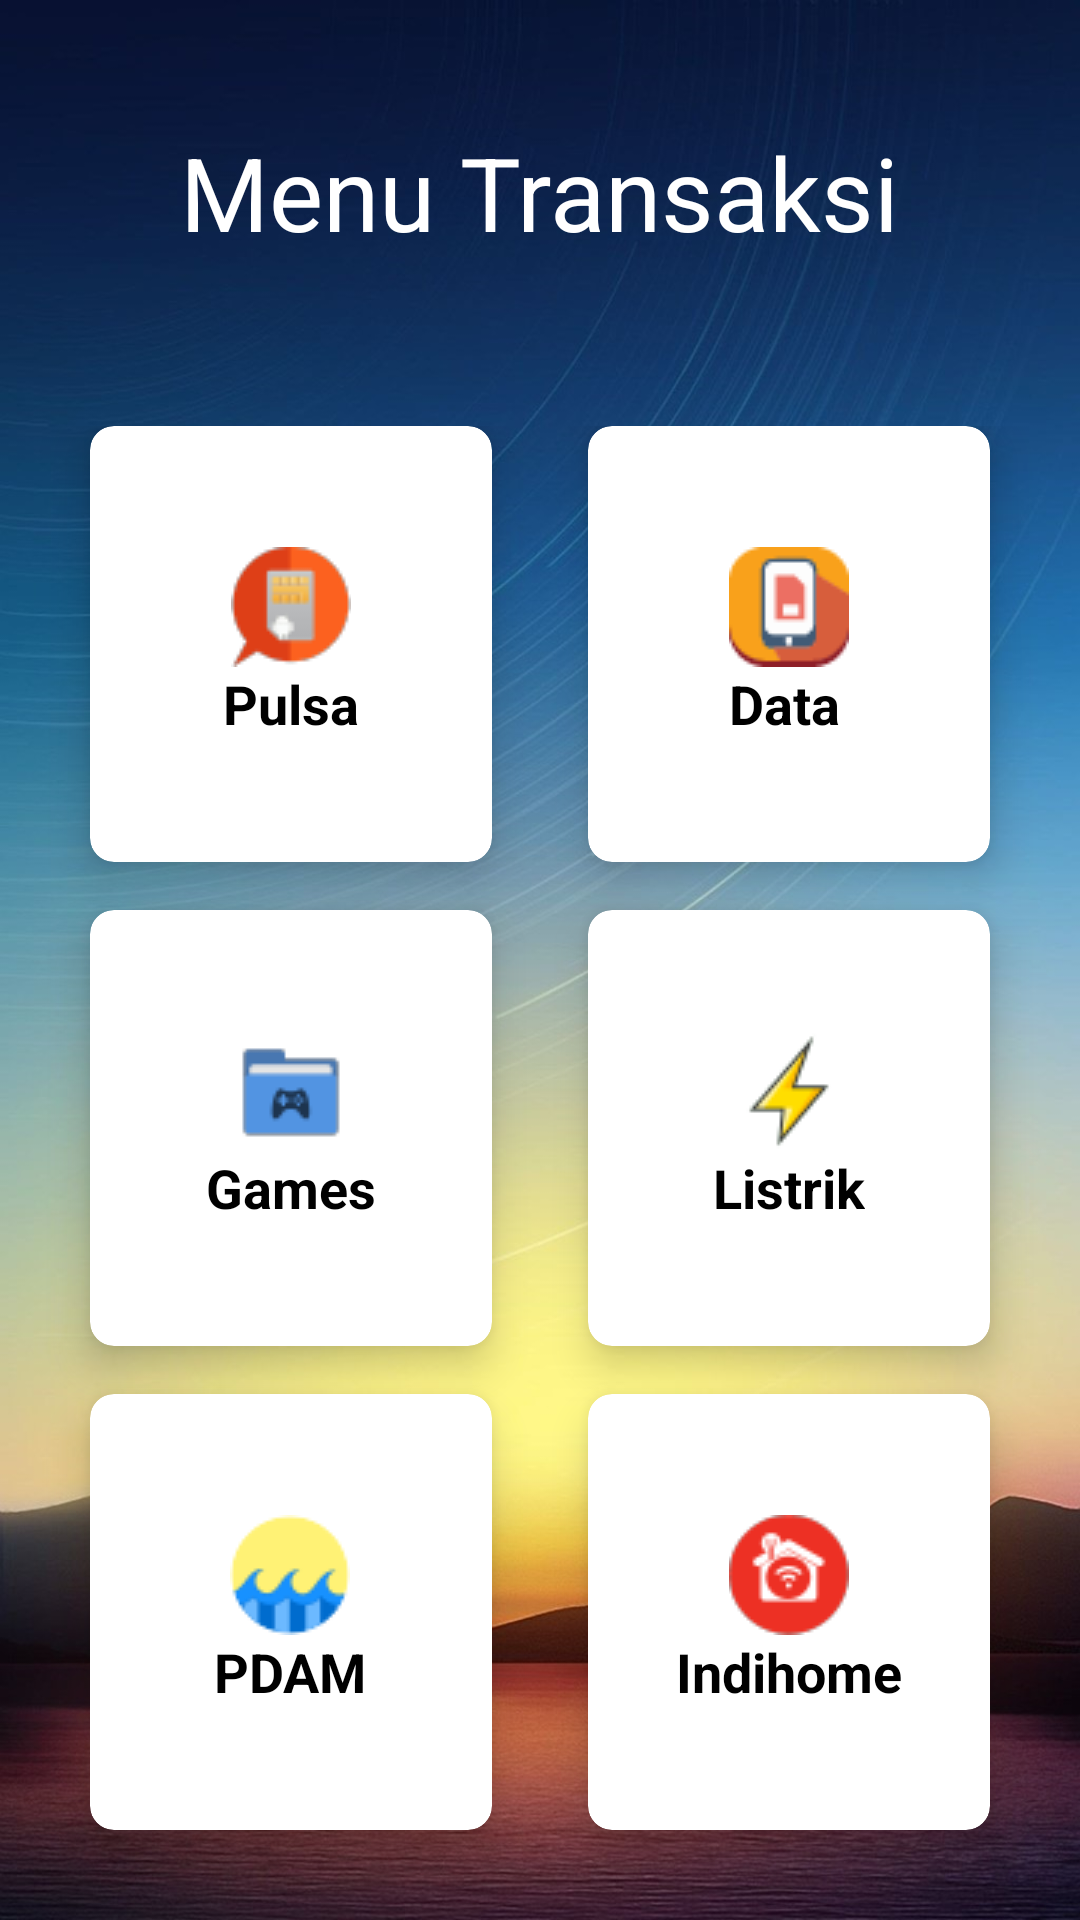

The Android layout XML behind this screen, and the referenced resources:
<!-- AndroidManifest.xml: application theme AppThemeRegist -->
<!-- res/layout/activity_home.xml -->
<?xml version="1.0" encoding="utf-8"?>
<RelativeLayout xmlns:android="http://schemas.android.com/apk/res/android"
    xmlns:tools="http://schemas.android.com/tools"
    android:layout_width="match_parent"
    android:layout_height="match_parent"
    xmlns:app="http://schemas.android.com/apk/res-auto"
    android:orientation="vertical"
    android:background="@drawable/bg"
    android:weightSum="10"
    tools:context=".HomeActivity">

    <FrameLayout
        android:id="@+id/fragment_container"
        android:layout_width="match_parent"
        android:layout_height="match_parent">
    </FrameLayout>

    <LinearLayout
        android:orientation="vertical"
        android:background="@drawable/bg"
        android:weightSum="10"

        android:layout_width="match_parent"
        android:layout_height="match_parent">


        <RelativeLayout
            android:layout_weight="2"
            android:layout_width="match_parent"
            android:layout_height="0dp">

            <TextView
                android:id="@+id/textGrid"
                android:text="Menu Transaksi"
                android:textSize="34sp"
                android:textColor="@android:color/white"
                android:layout_centerInParent="true"
                android:layout_width="wrap_content"
                android:layout_height="wrap_content" />
        </RelativeLayout>

        <GridLayout
            android:id="@+id/mainGrid"
            android:columnCount="2"
            android:rowCount="3"
            android:alignmentMode="alignMargins"
            android:columnOrderPreserved="false"
            android:padding="14dp"
            android:layout_weight="8"
            android:layout_width="match_parent"
            android:layout_height="0dp">

            
            <android.support.v7.widget.CardView
                android:layout_width="0dp"
                android:layout_height="0dp"
                android:layout_columnWeight="1"
                android:layout_rowWeight="1"
                android:layout_marginBottom="16dp"
                android:layout_marginLeft="16dp"
                android:layout_marginRight="16dp"
                app:cardElevation="8dp"
                app:cardCornerRadius="8dp"
                >

                <LinearLayout
                    android:layout_gravity="center_horizontal|center_vertical"
                    android:layout_margin="16dp"
                    android:orientation="vertical"
                    android:layout_width="wrap_content"
                    android:layout_height="wrap_content">

                    <ImageView
                        android:src="@drawable/pulsa"
                        android:layout_gravity="center_horizontal"
                        android:layout_width="wrap_content"
                        android:layout_height="wrap_content" />

                    <TextView
                        android:text="Pulsa"
                        android:textAlignment="center"
                        android:textColor="@android:color/black"
                        android:textSize="18sp"
                        android:textStyle="bold"
                        android:layout_width="wrap_content"
                        android:layout_height="wrap_content" />

                </LinearLayout>

            </android.support.v7.widget.CardView>

            
            <android.support.v7.widget.CardView
                android:layout_width="0dp"
                android:layout_height="0dp"
                android:layout_columnWeight="1"
                android:layout_rowWeight="1"
                android:layout_marginBottom="16dp"
                android:layout_marginLeft="16dp"
                android:layout_marginRight="16dp"
                app:cardElevation="8dp"
                app:cardCornerRadius="8dp"
                >

                <LinearLayout
                    android:layout_gravity="center_horizontal|center_vertical"
                    android:layout_margin="16dp"
                    android:orientation="vertical"
                    android:layout_width="wrap_content"
                    android:layout_height="wrap_content">

                    <ImageView
                        android:src="@drawable/data"
                        android:layout_gravity="center_horizontal"
                        android:layout_width="wrap_content"
                        android:layout_height="wrap_content" />

                    <TextView
                        android:text="Data"
                        android:textAlignment="center"
                        android:textColor="@android:color/black"
                        android:textSize="18sp"
                        android:textStyle="bold"
                        android:layout_width="wrap_content"
                        android:layout_height="wrap_content" />

                </LinearLayout>

            </android.support.v7.widget.CardView>

            
            <android.support.v7.widget.CardView
                android:layout_width="0dp"
                android:layout_height="0dp"
                android:layout_columnWeight="1"
                android:layout_rowWeight="1"
                android:layout_marginBottom="16dp"
                android:layout_marginLeft="16dp"
                android:layout_marginRight="16dp"
                app:cardElevation="8dp"
                app:cardCornerRadius="8dp"
                >

                <LinearLayout
                    android:layout_gravity="center_horizontal|center_vertical"
                    android:layout_margin="16dp"
                    android:orientation="vertical"
                    android:layout_width="wrap_content"
                    android:layout_height="wrap_content">

                    <ImageView
                        android:src="@drawable/games"
                        android:layout_gravity="center_horizontal"
                        android:layout_width="wrap_content"
                        android:layout_height="wrap_content" />

                    <TextView
                        android:text="Games"
                        android:textAlignment="center"
                        android:textColor="@android:color/black"
                        android:textSize="18sp"
                        android:textStyle="bold"
                        android:layout_width="wrap_content"
                        android:layout_height="wrap_content" />

                </LinearLayout>

            </android.support.v7.widget.CardView>

            
            <android.support.v7.widget.CardView
                android:layout_width="0dp"
                android:layout_height="0dp"
                android:layout_columnWeight="1"
                android:layout_rowWeight="1"
                android:layout_marginBottom="16dp"
                android:layout_marginLeft="16dp"
                android:layout_marginRight="16dp"
                app:cardElevation="8dp"
                app:cardCornerRadius="8dp"
                >

                <LinearLayout
                    android:layout_gravity="center_horizontal|center_vertical"
                    android:layout_margin="16dp"
                    android:orientation="vertical"
                    android:layout_width="wrap_content"
                    android:layout_height="wrap_content">

                    <ImageView
                        android:src="@drawable/listrik"
                        android:layout_gravity="center_horizontal"
                        android:layout_width="wrap_content"
                        android:layout_height="wrap_content" />

                    <TextView
                        android:text="Listrik"
                        android:textAlignment="center"
                        android:textColor="@android:color/black"
                        android:textSize="18sp"
                        android:textStyle="bold"
                        android:layout_width="wrap_content"
                        android:layout_height="wrap_content" />

                </LinearLayout>

            </android.support.v7.widget.CardView>

            
            <android.support.v7.widget.CardView
                android:layout_width="0dp"
                android:layout_height="0dp"
                android:layout_columnWeight="1"
                android:layout_rowWeight="1"
                android:layout_marginBottom="16dp"
                android:layout_marginLeft="16dp"
                android:layout_marginRight="16dp"
                app:cardElevation="8dp"
                app:cardCornerRadius="8dp"
                >

                <LinearLayout
                    android:layout_gravity="center_horizontal|center_vertical"
                    android:layout_margin="16dp"
                    android:orientation="vertical"
                    android:layout_width="wrap_content"
                    android:layout_height="wrap_content">

                    <ImageView
                        android:src="@drawable/water"
                        android:layout_gravity="center_horizontal"
                        android:layout_width="wrap_content"
                        android:layout_height="wrap_content" />

                    <TextView
                        android:text="PDAM"
                        android:textAlignment="center"
                        android:textColor="@android:color/black"
                        android:textSize="18sp"
                        android:textStyle="bold"
                        android:layout_width="wrap_content"
                        android:layout_height="wrap_content" />

                </LinearLayout>

            </android.support.v7.widget.CardView>

            
            <android.support.v7.widget.CardView
                android:layout_width="0dp"
                android:layout_height="0dp"
                android:layout_columnWeight="1"
                android:layout_rowWeight="1"
                android:layout_marginBottom="16dp"
                android:layout_marginLeft="16dp"
                android:layout_marginRight="16dp"
                app:cardElevation="8dp"
                app:cardCornerRadius="8dp"
                >

                <LinearLayout
                    android:layout_gravity="center_horizontal|center_vertical"
                    android:layout_margin="16dp"
                    android:orientation="vertical"
                    android:layout_width="wrap_content"
                    android:layout_height="wrap_content">

                    <ImageView
                        android:src="@drawable/indihome"
                        android:layout_gravity="center_horizontal"
                        android:layout_width="wrap_content"
                        android:layout_height="wrap_content" />

                    <TextView
                        android:text="Indihome"
                        android:textAlignment="center"
                        android:textColor="@android:color/black"
                        android:textSize="18sp"
                        android:textStyle="bold"
                        android:layout_width="wrap_content"
                        android:layout_height="wrap_content" />

                </LinearLayout>

            </android.support.v7.widget.CardView>


        </GridLayout>

    </LinearLayout>
</RelativeLayout>
<!-- resources referenced by this layout -->
<resources>
  <!-- drawable bg: jpg bitmap (drawable, 205356 bytes) -->
  <!-- drawable data: png bitmap (drawable, 1766 bytes) -->
  <!-- drawable games: png bitmap (drawable, 1248 bytes) -->
  <!-- drawable indihome: png bitmap (drawable, 2424 bytes) -->
  <!-- drawable listrik: png bitmap (drawable, 1523 bytes) -->
  <!-- drawable pulsa: png bitmap (drawable, 2637 bytes) -->
  <!-- drawable water: png bitmap (drawable, 2262 bytes) -->
  <style name="AppThemeRegist" parent="Theme.AppCompat.Light.DarkActionBar">
          
          <item name="colorPrimary">@color/colorPrimary2</item>
          <item name="colorPrimaryDark">@color/colorPrimaryDark2</item>
          <item name="colorAccent">@color/colorAccent</item>
      </style>
  <color name="colorPrimary2">#2e97de</color>
  <color name="colorPrimaryDark2">#227eba</color>
  <color name="colorAccent">#00bd9c</color>
</resources>
